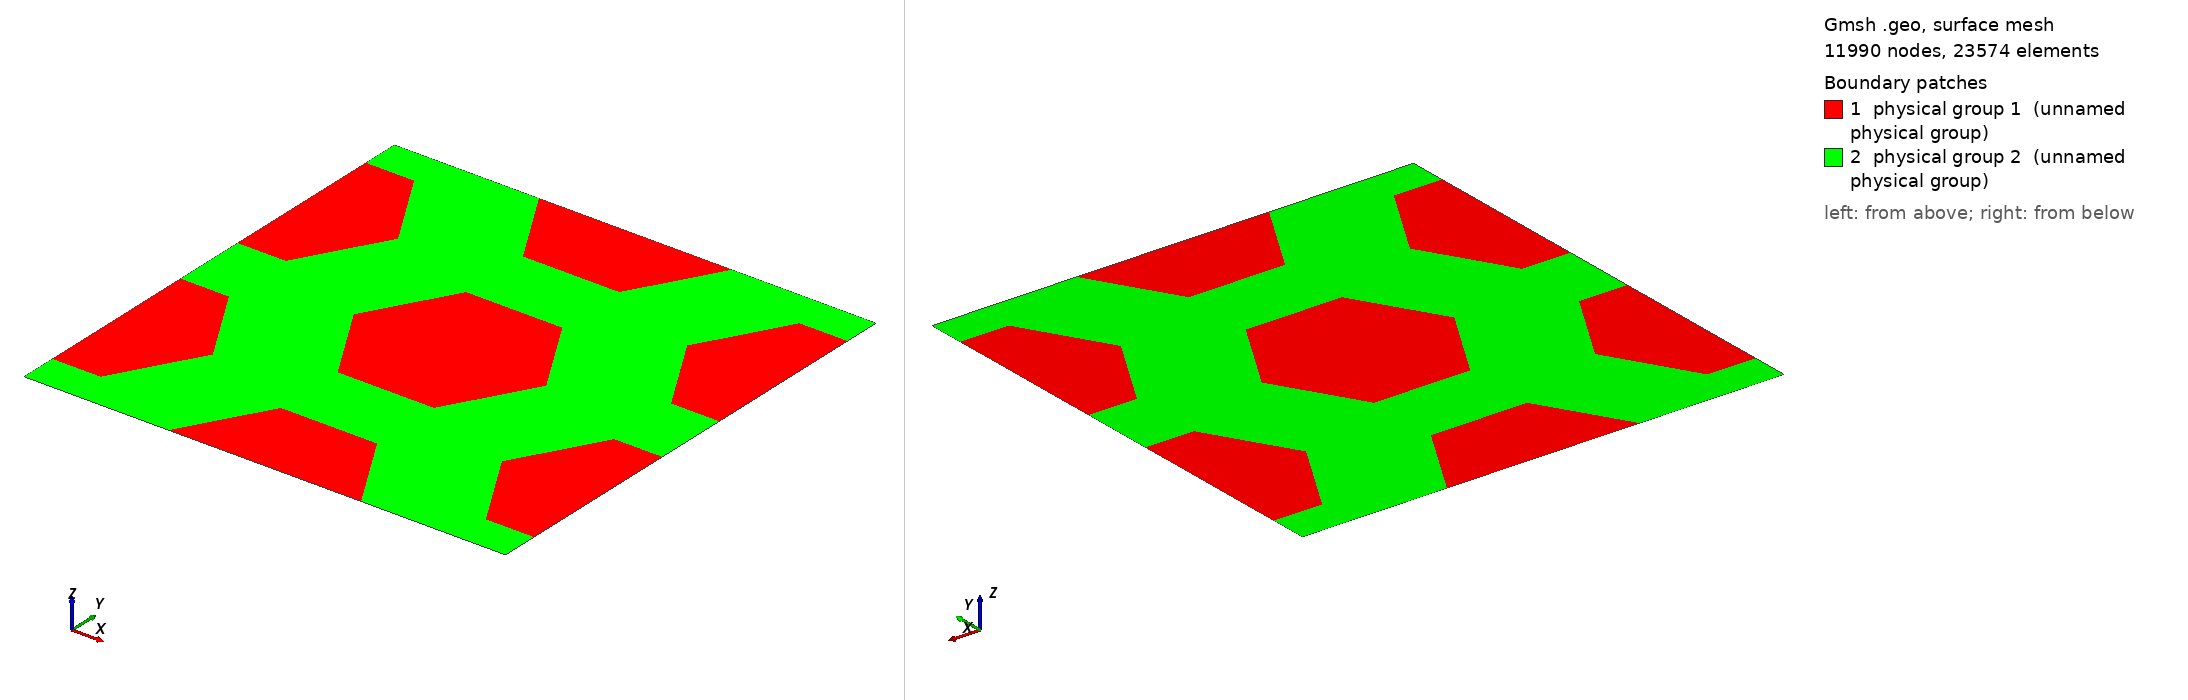

Gmsh geometry script, surface-meshed: 11990 nodes, 23574 surface elements. Boundary patches (legend numbers): 1 physical group 1 (unnamed physical group), 2 physical group 2 (unnamed physical group). Left view from above one corner, right view from below the opposite corner. Legend entries are the model's physical surfaces. The drawing asked Gmsh for element sizes between 1% and 20% of the model's largest extent; the script's own settings can give other sizes.

=== hexagonal.geo (drawn) ===
/*********************************************************************
 *
 *  HEXAGONAL square unit cell in 2D by Dario Bojanjac
 *
 *********************************************************************/

// Hexagon Parameters

 a = 0.2;
 del = 0.00;
 v = a * Sqrt( 3 ) / 2;
 h = 0.5 * (1 - 2 * a * Sqrt( 3 ));
 Printf("Razmak h iznosi %f", h);

// Meshing parameters
 lc1 = 3 * 1e-3;
 lc2 = lc1;

// Hexagon 1

 Point(11) = {0, h/2 + del, 0, lc1};
 Point(12) = {a/2, h/2 + del, 0, lc1};
 Point(13) = {a, h/2 + v, 0, lc1};
 Point(14) = {a/2, h/2 + 2*v - del, 0, lc1};
 Point(15) = {0, h/2 + 2*v - del, 0, lc1};

 Line(11) = {11, 12};
 Line(12) = {12, 13};
 Line(13) = {13, 14};
 Line(14) = {14, 15};
 Line(15) = {15, 11};

 Line Loop(1) = {11, 12, 13, 14, 15};

// Hexagon 2

 Point(21) = {0.5 - a, 0, 0, lc1};
 Point(22) = {0.5 + a, 0, 0, lc1};
 Point(23) = {0.5 + a/2, v - del, 0, lc1};
 Point(24) = {0.5 - a/2, v - del, 0, lc1};

 Line(21) = {21, 22};
 Line(22) = {22, 23};
 Line(23) = {23, 24};
 Line(24) = {24, 21};

 Line Loop(2) = {21, 22, 23, 24};

// Hexagon 3

 Point(31) = {1 - a/2, h/2 + del, 0, lc1};
 Point(32) = {1, h/2 + del, 0, lc1};
 Point(33) = {1, h/2 + 2*v -del, 0, lc1};
 Point(34) = {1 - a/2, h/2 + 2*v -del, 0, lc1};
 Point(35) = {1 - a, h/2 + v, 0, lc1};

 Line(31) = {31, 32};
 Line(32) = {32, 33};
 Line(33) = {33, 34};
 Line(34) = {34, 35};
 Line(35) = {35, 31};

 Line Loop(3) = {31, 32, 33, 34, 35};

// Hexagon 4

 Point(41) = {1 - a/2, 1 - h/2 -2*v +del, 0, lc1};
 Point(42) = {1, 1 - h/2 - 2*v + del, 0, lc1};
 Point(43) = {1, 1 - h/2 -del, 0, lc1};
 Point(44) = {1 - a/2, 1 - h/2 - del, 0, lc1};
 Point(45) = {1 - a,1 - h/2 - v, 0, lc1};

 Line(41) = {41, 42};
 Line(42) = {42, 43};
 Line(43) = {43, 44};
 Line(44) = {44, 45};
 Line(45) = {45, 41};

 Line Loop(4) = {41, 42, 43, 44, 45};

// Hexagon 5

 Point(51) = {0.5 - a/2, 1 - v + del, 0, lc1};
 Point(52) = {0.5 + a/2, 1 - v + del, 0, lc1};
 Point(53) = {0.5 + a, 1, 0, lc1};
 Point(54) = {0.5 - a, 1, 0, lc1};

 Line(51) = {51, 52};
 Line(52) = {52, 53};
 Line(53) = {53, 54};
 Line(54) = {54, 51};

 Line Loop(5) = {51, 52, 53, 54};

// Hexagon 6

 Point(61) = {0, 1 - h/2 - 2*v + del, 0, lc1};
 Point(62) = {a/2, 1 - h/2 - 2*v + del, 0, lc1};
 Point(63) = {a, 1 - h/2 - v, 0, lc1};
 Point(64) = {a/2, 1 - h/2 - del, 0, lc1};
 Point(65) = {0, 1 - h/2 - del, 0, lc1};

 Line(61) = {61, 62};
 Line(62) = {62, 63};
 Line(63) = {63, 64};
 Line(64) = {64, 65};
 Line(65) = {65, 61};

 Line Loop(6) = {61, 62, 63, 64, 65};

// Hexagon 7

 Point(71) = {0.5 - a/2, 0.5 - v + del, 0, lc1};
 Point(72) = {0.5 + a/2, 0.5 - v + del, 0, lc1};
 Point(73) = {0.5 + a, 0.5, 0, lc1};
 Point(74) = {0.5 + a/2, 0.5 + v - del, 0, lc1};
 Point(75) = {0.5 - a/2, 0.5 + v - del, 0, lc1};
 Point(76) = {0.5 - a, 0.5, 0, lc1};

 Line(71) = {71, 72};
 Line(72) = {72, 73};
 Line(73) = {73, 74};
 Line(74) = {74, 75};
 Line(75) = {75, 76};
 Line(76) = {76, 71};

 Line Loop(7) = {71, 72, 73, 74, 75, 76};
 Line Loop(11) = {76, 75, 74, 73, 72, 71};

 Plane Surface(1) = {1};
 Plane Surface(2) = {2};
 Plane Surface(3) = {3};
 Plane Surface(4) = {4};
 Plane Surface(5) = {5};
 Plane Surface(6) = {6};
 Plane Surface(7) = {7};


// Outer box

 Point(1) = {0, 0, 0, lc1};
 Point(2) = {1, 0, 0, lc1};
 Point(3) = {1, 1, 0, lc1};
 Point(4) = {0, 1, 0, lc1};

 Line(1) = {1, 21};
 Line(2) = {22, 2};
 Line(3) = {2, 32};
 Line(4) = {33, 42};
 Line(5) = {43, 3};
 Line(6) = {3, 53};
 Line(7) = {54, 4};
 Line(8) = {4, 65};
 Line(9) = {61, 15};
 Line(10) = {11, 1};


 Line Loop(10) = {1, -24, -23, -22, 2, 3, -31, -35, -34, -33, 4, -41, -45, -44, -43, 5, 6, -52, -51, -54, 7, 8, -64, -63, -62, -61, 9, -14, -13, -12, -11, 10};

 Plane Surface(10) = {10, 11};

 Physical Surface(1) = {1, 2, 3, 4, 5, 6, 7};
 Physical Surface(2) = {10};

 Color Blue{ Surface{ 1 }; }
 Color Red{ Surface{ 2 }; }


 Mesh.MshFileVersion = 2;
